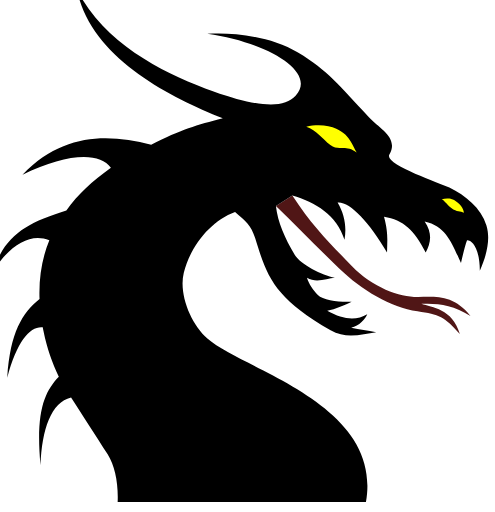
t = 0.00 s
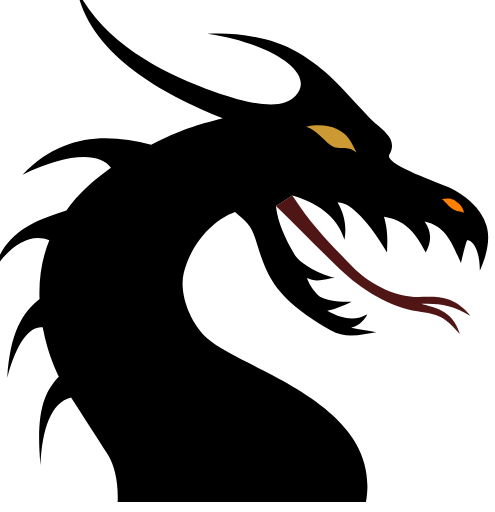
t = 1.00 s
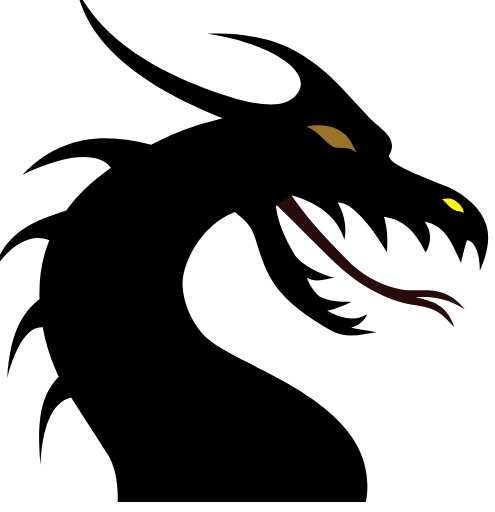
t = 4.00 s
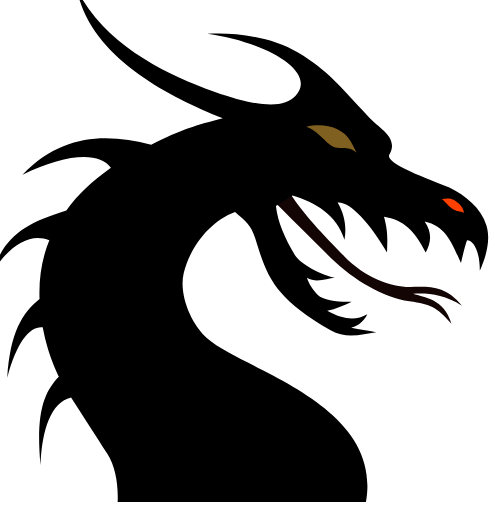
t = 5.50 s
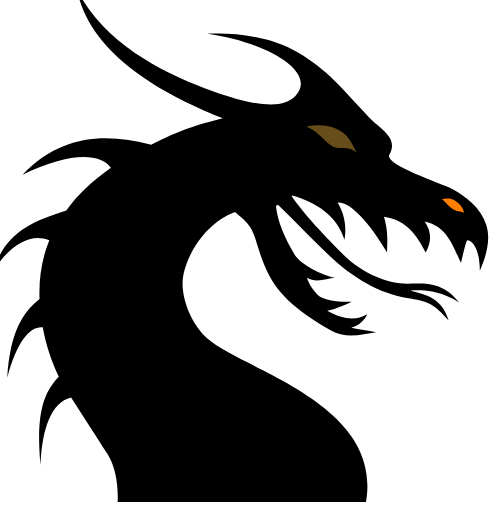
t = 7.00 s
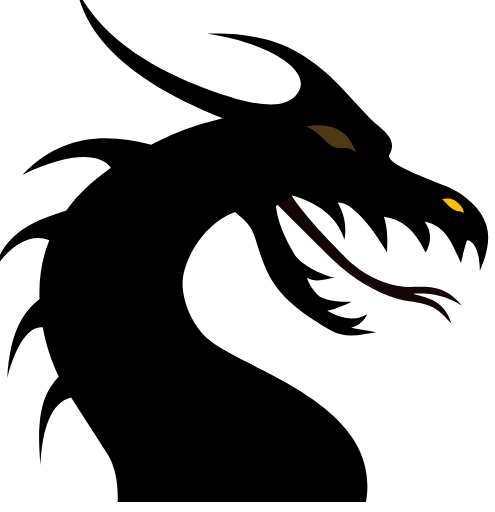
t = 8.50 s

The animated SVG that drew these frames (rendered in a browser with its animation timeline set to each time). Animation: 6 SMIL elements (animate=4,animateTransform=2); frames cover the first 8.50 s, repeats indefinitely.

<?xml version="1.0" encoding="UTF-8" standalone="no"?>
<!-- Created with Inkscape (http://www.inkscape.org/) -->

<svg
   xmlns="http://www.w3.org/2000/svg"
   xmlns:xlink="http://www.w3.org/1999/xlink"
   version="1.1"
   width="100%"
   height="100%"
   viewBox="0 0 206 213"
   id="svg3667">

  <g
     transform="translate(-275,-430)"
     id="layer1">
    <path
       d="m 389.82448,515.64453 c 8.7023,8.4203 18.004,18.023 26.231,25.935 9.6352,9.2653 21.45,16.191 32.71,17.961 9.0435,1.4214 11.217,2.2052 17.614,9.4527 -3.1468,-10.714 -11.638,-11.029 -16.041,-12.604 6.5,-0.3154 12.999,0.3164 20.444,5.0432 -7.0247,-8.8227 -14.352,-7.9758 -21.703,-7.8802 -7.5945,0.0994 -18.876,-3.7891 -27.678,-12.919 -8.8925,-9.2251 -16.422,-16.486 -24.746,-29.33"
       id="tongue"
       style="fill:#501616" />
    <path
       d="m 396.65548,511.30323 c 9.5378,2.709 18.637,8.2359 21.709,18.479 0.9635,-5.4972 0.007,-10.673 -2.8705,-15.531 5.005,-0.5105 13.01,7.907 20.574,20.833 0.0554,-4.6007 0.6395,-8.1068 -1.2599,-14.916 8.081,1.3458 12.718,5.5307 17.337,14.916 2.0351,-3.6572 3.0158,-8.0304 -0.4081,-12.97 9.3093,2.0245 11.583,9.7633 15.106,17.252 0.9645,-4.0625 1.7559,-7.5906 2.5273,-9.4584 2.0198,-0.0631 5.2621,3.2032 5.3175,12.682 l 0.002,4e-4 c 2.926,-6.4712 4.4841,-13.344 2.7482,-18.831 -2.275,-7.1911 -8.666,-12.4 -15.432,-15.729 -4.6971,-2.3113 -27.345,-9.6993 -24.959,-13.819 3.986,-6.8852 -3.8436,-10.526 -8.5111,-15.485 -12.45,-13.224 -16.952,-19.325 -29.53,-26.893 -12.132,-7.3 -28.517,-8.428 -37.74,-7.7885 24.599,3.4402 45.95,15.815 36.752,25.797 -5.0212,5.4504 -15.761,4.6952 -34.118,-1.8229 -19.364,-6.8756 -44.818,-19.039 -56.814,-42.201 5.3873,27.541 37.709,44.313 60.629,53.376 -10.882,2.8284 -17.291,4.6331 -29.81,11.024 -17.532,-4.4735 -36.4,-5.2287 -53.532,12.431 17.968,-8.8112 31.945,-9.6294 36.779,-2.9154 -8.0264,5.8691 -13.643,10.881 -18.54,17.829 -16.508,5.135 -25.713,10.399 -30.252,24.905 7.0467,-10.873 15.508,-15.748 23.171,-12.523 -3.0091,7.3373 -4.4238,15.419 -4.0759,24.496 -7.192,5.8882 -12.23,13.803 -13.435,32.683 4.1169,-15.513 9.7375,-21.526 14.769,-20.965 0.0975,0.5305 0.1969,1.0639 0.3049,1.6001 1.453,7.2236 3.6534,13.327 6.3796,18.955 -6.1654,6.3872 -9.6429,14.952 -7.6165,36.89 0.5659,-15.051 4.4305,-26.272 12.716,-28.239 4.0653,6.325 10.509,16.21 15.229,23.671 3.0377,4.8023 4.4935,12.153 4.1609,19.871 l 103.33,0 c 7.1738,-40.966 -50.848,-54.878 -65.993,-68.085 -6.8507,-5.9743 -12.012,-18.506 -9.812,-27.325 2.8007,-11.233 11.187,-21.623 21.338,-25.356 4.3062,3.7394 6.6758,5.4571 8.3505,10.903 5.1445,16.734 8.0494,24.752 31.392,38.389 6.5085,3.8015 13.2,1.6059 19.003,0.8077 -3.6362,-0.8631 -6.7925,-1.0065 -10.43,-1.8687 3.3523,-0.6701 5.9848,-3.7394 6.6969,-5.6091 -4.5901,2.7185 -10.139,2.2387 -16.65,-1.4376 3.3293,-0.7131 7.6594,-2.4471 10.13,-3.7872 -4.7832,0.2657 -11.838,-0.5544 -14.04,-2.8007 -1.8038,-1.8401 -3.8551,-4.6714 -4.5251,-7.1633 3.8053,2.3008 8.4451,0.2485 11.609,-0.008 -5.2688,-0.9692 -14.432,-5.6578 -16.72,-9.5951 -4.0902,-7.0342 -7.0467,-13.538 -7.8181,-20.326"
       id="body" />
    <path
       d="m 189.28125,86.78125 c -0.84058,-0.02724 -1.7682,0.08145 -2.5625,0.28125 1.1795,0.5056 1.7203,1.8127 4,3.625 2.406,1.9051 3.72885,0.97595 5.28125,2.03125 -0.4034,-2.8858 -2.98595,-4.699 -4.59375,-5.5 -0.5224,-0.26095 -1.28442,-0.410263 -2.125,-0.4375 z"
       transform="translate(272.09786,425.81783)"
       id="nose"
       fill="yellow"
       style="fill-opacity:1;fill-rule:evenodd;stroke:none" />
       
    <path
       d="m 135.5,56.28125 c -1.69918,0.0053 -3.46005,0.201663 -5.15625,0.625 4.3737,1.4415 6.72395,5.0785 10.03125,7.625 3.5804,2.7567 6.21425,-0.58925 10.96875,3.09375 -3.1745,-6.1779 -3.9194,-7.61605 -8.5,-9.90625 -1.85862,-0.929 -4.51178,-1.446356 -7.34375,-1.4375 z"
       transform="translate(272.09786,425.81783)"
       id="eye"
       style="fill:#ffff00;fill-opacity:1;fill-rule:evenodd;stroke:none" />
  </g>

    <animate xlink:href="#eye"
	     dur="12s" begin="1s"
	     to="#000000" from="#CC9933"
	     repeatCount="indefinite"   
	     calcMode="linear" attributeName="fill"/>

    <animate id="nose_anim1"
	     xlink:href="#nose"
	     dur="2s" begin="0s; nose_anim2.end"
	     from="yellow" to="red"
	     attributeType="CSS"
	     calcMode="linear" attributeName="fill"/>

    <animate id="nose_anim2"
	     xlink:href="#nose"
	     dur="2s" begin="nose_anim1.end"
	     to="yellow" from="red"
	     calcMode="linear" attributeName="fill"/>

    <animate id="tongue_anim1"
	     xlink:href="#tongue"
	     dur="12s" begin="1s"
	     values="#501616;black;#501616" 
	     repeatCount="indefinite"
	     calcMode="linear" attributeName="fill"/>

    <animateTransform id="tongue_anim1a"
	     xlink:href="#tongue"
	     dur="6s" begin="1s; tongue_anim2a.end"
	     to="0.99" from="1.0" 
	     attributeName="transform" type="scale"
	     />

    <animateTransform id="tongue_anim2a"
	     xlink:href="#tongue"
	     dur="6s" begin="tongue_anim1a.end"
	     from="0.99" to="1.0" 
	     attributeName="transform" type="scale"
	     />
</svg>
